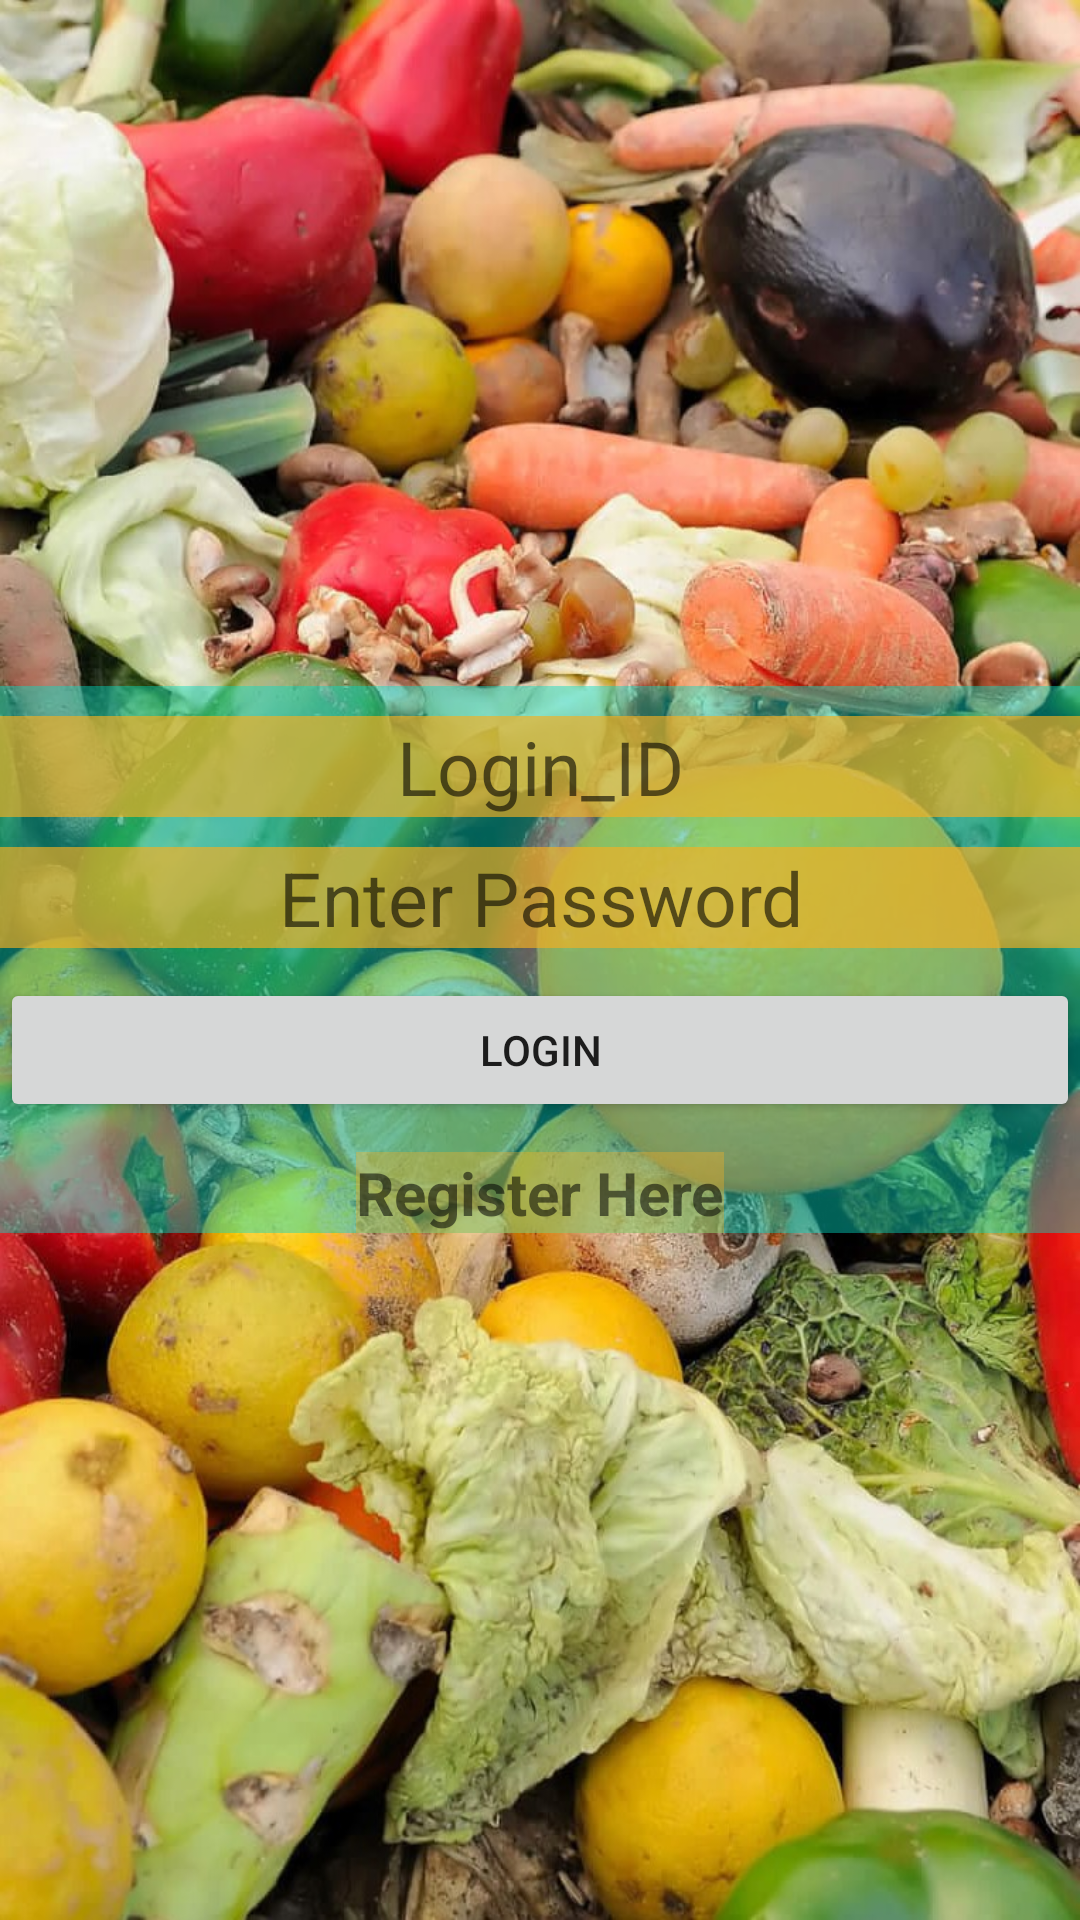

Produce the Android XML layout that renders to this screen, including the resource entries it uses.
<!-- AndroidManifest.xml: application theme FoodWasteManagementStyle -->
<!-- res/layout/activity_login.xml -->
<?xml version="1.0" encoding="utf-8"?>
<LinearLayout xmlns:android="http://schemas.android.com/apk/res/android"
    xmlns:app="http://schemas.android.com/apk/res-auto"
    xmlns:tools="http://schemas.android.com/tools"
    android:layout_width="match_parent"
    android:layout_height="match_parent"
    android:background="@drawable/foodwaste"
    android:orientation="vertical"
    android:gravity="center"
    tools:context=".Login">
    <LinearLayout
        android:layout_gravity="center"
        android:layout_width="match_parent"
        android:layout_height="wrap_content"
        android:background="#7003DAC5"
        android:orientation="vertical">
        <EditText
            android:layout_width="match_parent"
            android:layout_height="wrap_content"
            android:background="#A9F5AF22"
            android:hint="Login_ID"
            android:textSize="25sp"
            android:layout_marginTop="10dp"
            android:gravity="center"
            />
        <EditText
            android:layout_width="match_parent"
            android:layout_height="wrap_content"
            android:background="#A9F5AF22"
            android:hint="Enter Password"
            android:textSize="25dp"
            android:layout_marginTop="10dp"
            android:gravity="center"
            />
        <Button
            android:id="@+id/loginuser"
            android:layout_width="match_parent"
            android:layout_height="wrap_content"
            android:layout_marginTop="10dp"
            android:text="Login" />

        <TextView
            android:id="@+id/gotoregister"
            android:layout_width="wrap_content"
            android:layout_height="wrap_content"
            android:text="Register Here"
            android:layout_gravity="center"
            android:background="#5CF5AF22"
            android:layout_marginTop="10dp"
            android:textSize="20sp"
            android:textStyle="bold"/>
    </LinearLayout>

</LinearLayout>
<!-- resources referenced by this layout -->
<resources>
  <!-- drawable foodwaste: jpg bitmap (drawable, 275344 bytes) -->
  <style name="FoodWasteManagementStyle" parent="Theme.MaterialComponents.DayNight.NoActionBar">
          <item name="android:windowNoTitle">true</item>
          <item name="windowActionBar">false</item>
          
          <item name="colorPrimary">@color/purple_500</item>
          <item name="colorPrimaryVariant">@color/purple_700</item>
          <item name="colorOnPrimary">@color/white</item>
          
          <item name="colorSecondary">@color/teal_200</item>
          <item name="colorSecondaryVariant">@color/teal_700</item>
          <item name="colorOnSecondary">@color/black</item>
          
          <item name="android:statusBarColor">?attr/colorPrimaryVariant</item>
          
      </style>
  <color name="purple_500">#FF6200EE</color>
  <color name="purple_700">#FF3700B3</color>
  <color name="white">#FFFFFFFF</color>
  <color name="teal_200">#FF03DAC5</color>
  <color name="teal_700">#FF018786</color>
  <color name="black">#FF000000</color>
</resources>
